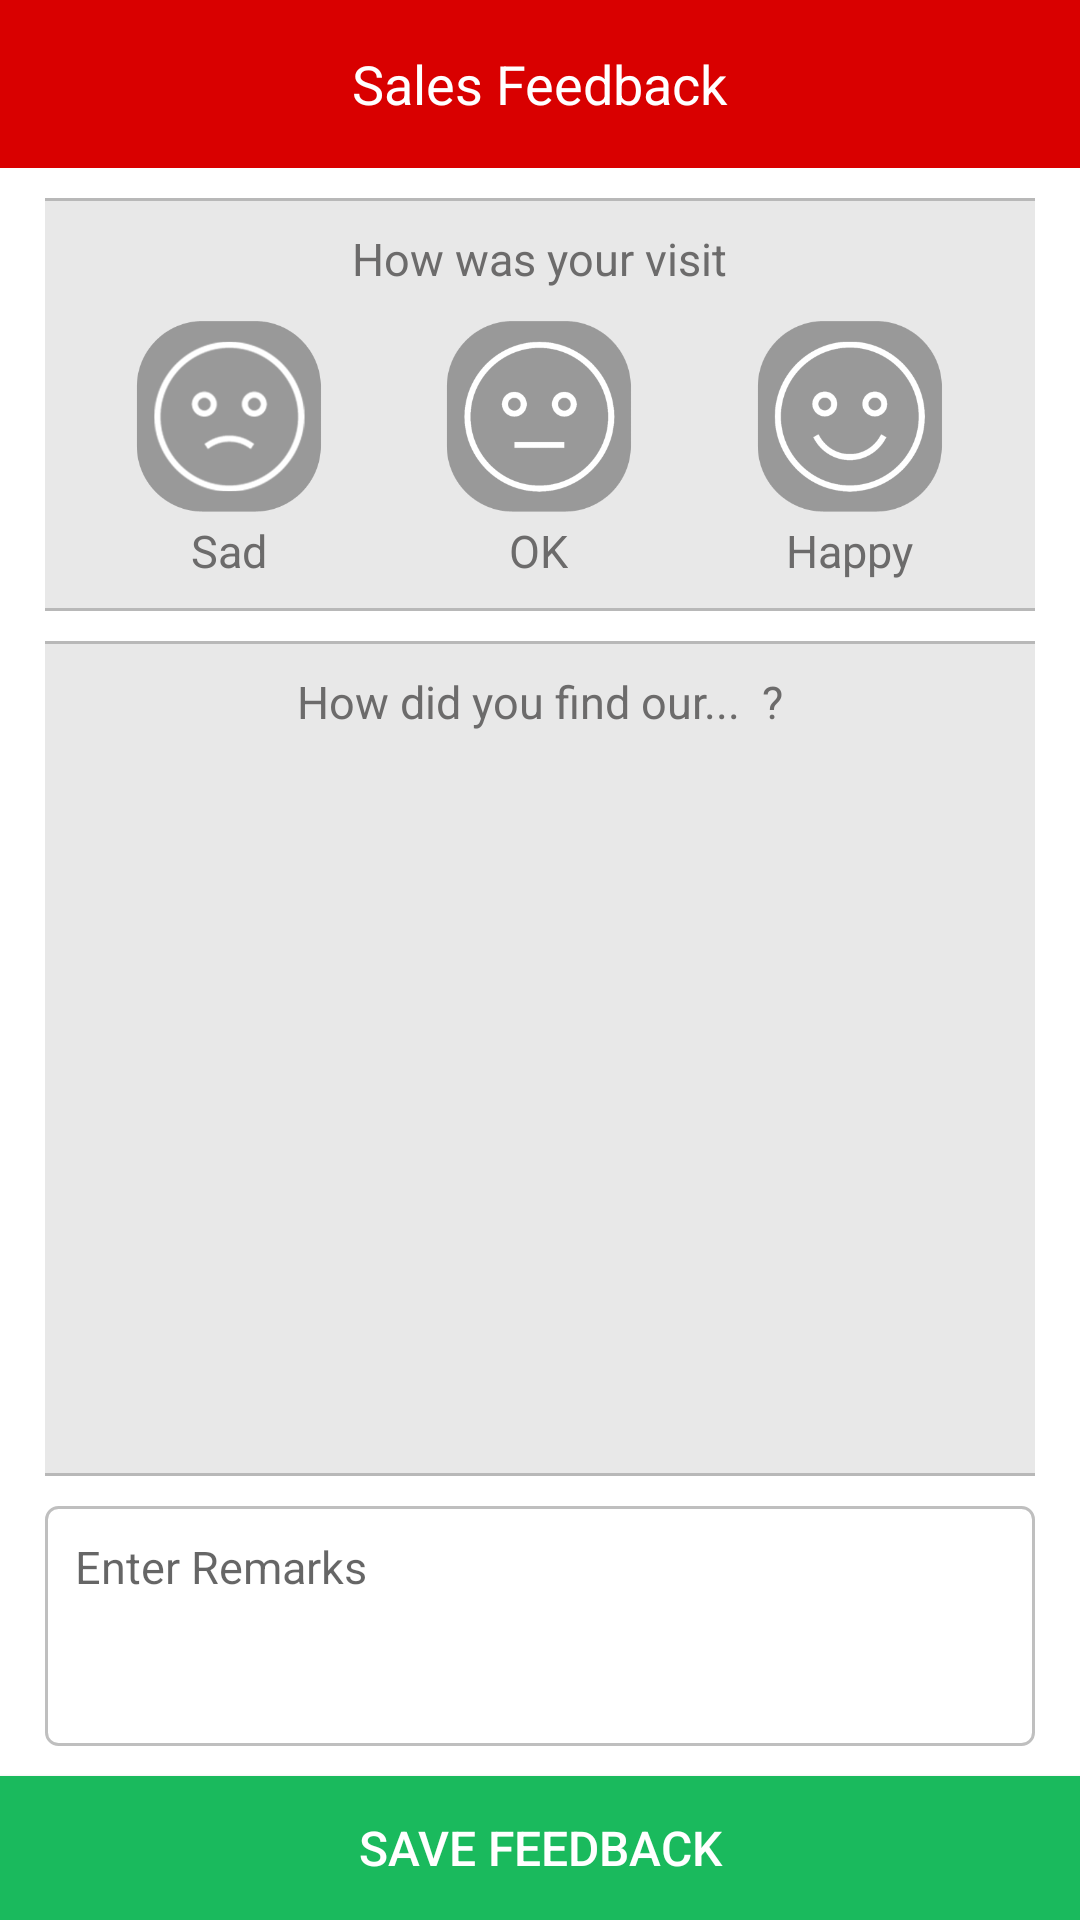

Write the Android layout XML for this screen, with the resource values it uses.
<!-- AndroidManifest.xml: application theme AppTheme.NoActionBar -->
<!-- res/layout/activity_feedback_detail.xml -->
<?xml version="1.0" encoding="utf-8"?>
<RelativeLayout
    xmlns:android="http://schemas.android.com/apk/res/android"
    xmlns:app="http://schemas.android.com/apk/res-auto"
    xmlns:tools="http://schemas.android.com/tools"
    android:layout_width="match_parent"
    android:layout_height="match_parent"
    android:background="@color/colorPrimaryDark"
    tools:context="com.intellinet.hondatwowheeler.activity.FeedbackDetailActivity">

    <android.support.design.widget.AppBarLayout
        android:id="@+id/appBarLayout"
        android:layout_height="wrap_content"
        android:layout_width="match_parent"
        android:theme="@style/AppTheme.AppBarOverlay">

        <android.support.v7.widget.Toolbar
            android:id="@+id/toolbar"
            android:layout_width="match_parent"
            android:layout_height="?attr/actionBarSize"
            android:background="#d90000"
            android:elevation="4dp"
            app:popupTheme="@style/AppTheme.PopupOverlay">

            <TextView
                android:id="@+id/titleText"
                android:layout_width="wrap_content"
                android:layout_height="wrap_content"
                android:text="Sales Feedback"
                android:textSize="18sp"
                android:textColor="@color/colorPrimary"
                android:layout_gravity="center|center_vertical"/>

        </android.support.v7.widget.Toolbar>

    </android.support.design.widget.AppBarLayout>

   <RelativeLayout
       android:layout_width="match_parent"
       android:layout_height="wrap_content"
       android:id="@+id/feedbackDetailLayout"
       android:layout_below="@+id/appBarLayout"
       android:layout_above="@+id/remarkLayout"
       android:layout_marginLeft="15dp"
       android:layout_marginRight="15dp"
       android:layout_marginTop="10dp">

       <LinearLayout
           android:id="@+id/visitType"
           android:layout_width="match_parent"
           android:layout_height="wrap_content"
           android:orientation="vertical"
           android:background="@drawable/fdetail_background"
           android:layout_marginBottom="5dp"
           android:padding="10dp">

           <TextView
               android:layout_width="wrap_content"
               android:layout_height="wrap_content"
               android:id="@+id/vCaptionText"
               android:text="How was your visit"
               android:textSize="15sp"
               android:textColor="#6c6b6b"
               android:layout_gravity="center_horizontal"/>

           <LinearLayout
               android:layout_width="match_parent"
               android:layout_height="wrap_content"
               android:orientation="horizontal"
               android:layout_marginTop="10dp"
               android:weightSum="100">

               <RelativeLayout
                   android:layout_width="wrap_content"
                   android:layout_height="wrap_content"
                   android:id="@+id/sadItemLayout"
                   android:layout_weight="33">

               <ImageView
                   android:layout_width="65dp"
                   android:layout_height="65dp"
                   android:id="@+id/sadImage"
                   android:layout_centerHorizontal="true"
                   android:src="@drawable/unselected_sad_icon"
                   android:contentDescription="@string/feedbackImage"/>

                   <TextView
                       android:layout_width="wrap_content"
                       android:layout_height="wrap_content"
                       android:text="Sad"
                       android:textSize="15sp"
                       android:id="@+id/sadText"
                       android:textColor="#6c6b6b"
                       android:layout_marginTop="2dp"
                       android:layout_below="@+id/sadImage"
                       android:layout_centerHorizontal="true" />

               </RelativeLayout>

               <RelativeLayout
                   android:layout_width="wrap_content"
                   android:layout_height="wrap_content"
                   android:id="@+id/okItemLayout"
                   android:layout_weight="34">

                   <ImageView
                       android:layout_width="65dp"
                       android:layout_height="65dp"
                       android:id="@+id/okImage"
                       android:layout_centerHorizontal="true"
                       android:src="@drawable/unselected_ok_icon"
                       android:contentDescription="@string/feedbackImage"/>

                   <TextView
                       android:layout_width="wrap_content"
                       android:layout_height="wrap_content"
                       android:layout_below="@+id/okImage"
                       android:text="OK"
                       android:textSize="15sp"
                       android:layout_marginTop="2dp"
                       android:id="@+id/okText"
                       android:textColor="#6c6b6b"
                       android:layout_centerHorizontal="true"/>

               </RelativeLayout>

               <RelativeLayout
                   android:layout_width="wrap_content"
                   android:layout_height="wrap_content"
                   android:id="@+id/happyItemLayout"
                   android:layout_weight="33">

                   <ImageView
                       android:layout_width="65dp"
                       android:layout_height="65dp"
                       android:id="@+id/happyImage"
                       android:layout_centerHorizontal="true"
                       android:src="@drawable/unselected_good_icon"
                       android:contentDescription="@string/feedbackImage"/>

                   <TextView
                       android:layout_width="wrap_content"
                       android:layout_height="wrap_content"
                       android:layout_below="@+id/happyImage"
                       android:text="Happy"
                       android:layout_marginTop="2dp"
                       android:textSize="15sp"
                       android:id="@+id/happyText"
                       android:textColor="#6c6b6b"
                       android:layout_centerHorizontal="true"/>

               </RelativeLayout>
           </LinearLayout>
       </LinearLayout>

       <RelativeLayout
           android:layout_width="match_parent"
           android:layout_height="wrap_content"
           android:layout_below="@+id/visitType"
           android:layout_marginTop="5dp"
           android:layout_marginBottom="5dp"
           android:padding="10dp"
           android:id="@+id/findLayout"
           android:background="@drawable/fdetail_background">

           <TextView
               android:layout_width="wrap_content"
               android:layout_height="wrap_content"
               android:id="@+id/fCaptionText"
               android:text="How did you find our...  ?"
               android:textSize="15sp"
               android:textColor="#6c6b6b"
               android:layout_centerHorizontal="true" />

           <android.support.v7.widget.RecyclerView
               android:id="@+id/fDetail_recycler"
               android:scrollbars="none"
               android:layout_below="@+id/fCaptionText"
               android:layout_marginTop="10dp"
               android:layout_width="match_parent"
               android:layout_height="match_parent"/>

       </RelativeLayout>

</RelativeLayout>

    <RelativeLayout
        android:layout_width="match_parent"
        android:layout_height="wrap_content"
        android:id="@+id/remarkLayout"
        android:layout_marginTop="5dp"
        android:layout_alignParentBottom="true">

    <EditText
        android:layout_width="match_parent"
        android:layout_height="80dp"
        android:id="@+id/remarkEditText"
        android:hint="Enter Remarks"
        android:padding="10dp"
        android:textSize="15sp"
        android:gravity="top|left"
        android:layout_marginLeft="15dp"
        android:layout_marginRight="15dp"
        android:layout_marginBottom="5dp"
        android:background="@drawable/remark_background"/>

        <Button
            android:layout_width="match_parent"
            android:layout_height="wrap_content"
            android:text="Save Feedback"
            android:layout_marginTop="5dp"
            android:textSize="16sp"
            android:textColor="@color/colorPrimaryDark"
            android:background="#1aba5d"
            android:layout_below="@+id/remarkEditText"
            android:id="@+id/saveButton" />

    </RelativeLayout>

</RelativeLayout>
<!-- resources referenced by this layout -->
<resources>
  <color name="colorPrimary">#fff</color>
  <color name="colorPrimaryDark">#fff</color>
  <!-- drawable fdetail_background (drawable) -->
  <?xml version="1.0" encoding="utf-8"?>
  <layer-list xmlns:android="http://schemas.android.com/apk/res/android">
      <item>
          <shape android:shape="rectangle">
              <solid android:color="#B8B8B8" />
          </shape>
      </item>
      <item android:top="1dip"
            android:bottom="1dip">
          <shape android:shape="rectangle">
              <solid android:color="#E8E8E8" />
          </shape>
      </item>
  </layer-list>
  <!-- drawable remark_background (drawable) -->
  <?xml version="1.0" encoding="utf-8"?>
  <shape xmlns:android="http://schemas.android.com/apk/res/android"
      android:shape="rectangle">
  
      <solid android:color="#ffffff"/>
      <corners android:radius="4dip"/>
      <stroke android:color="#40000000"
              android:width="1dp" />
  
  </shape>
  <!-- drawable unselected_good_icon: png bitmap (drawable, 19316 bytes) -->
  <!-- drawable unselected_ok_icon: png bitmap (drawable, 18057 bytes) -->
  <!-- drawable unselected_sad_icon: png bitmap (drawable, 24514 bytes) -->
  <string name="feedbackImage">Feedback Mood Icon</string>
  <style name="AppTheme.AppBarOverlay" parent="ThemeOverlay.AppCompat.Dark.ActionBar" />
  <style name="AppTheme.PopupOverlay" parent="ThemeOverlay.AppCompat.Light" />
  <style name="AppTheme.NoActionBar">
          <item name="windowActionBar">false</item>
          <item name="windowNoTitle">true</item>
      </style>
</resources>
